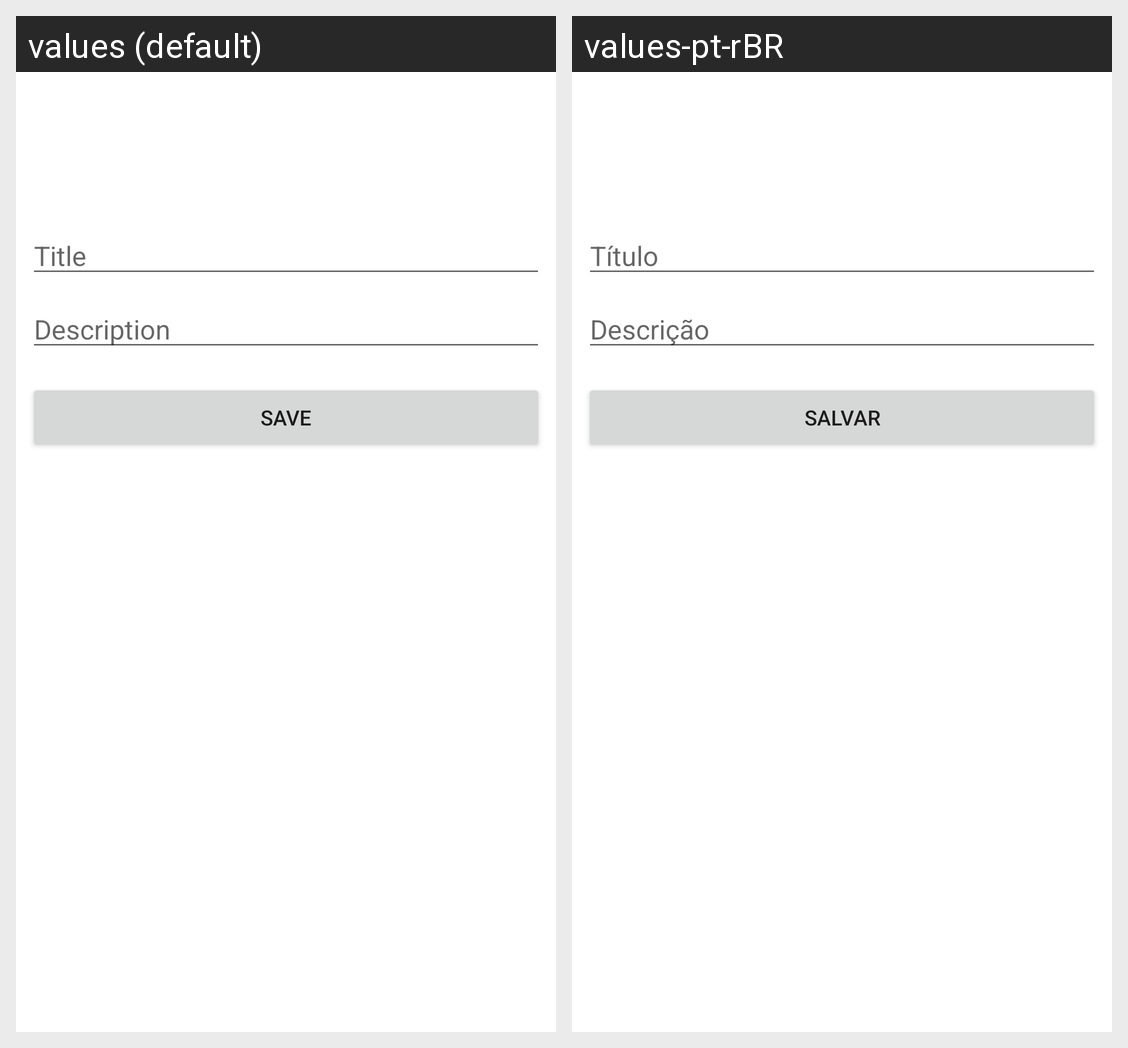

Translations of the strings shown on this Android screen, per locale in the grid:
Android screen res/layout/activity_add_edit.xml rendered under 2 locales, left to right: values (default), values-pt-rBR. Device: Nexus 5 (rendered at 1080×1920; each locale shown at half size, 540×960, under a caption strip naming it); theme Theme.EldoradoToDoList.
Strings drawn on this screen, with the default value and each locale's value (text and hints the layout hard-codes, and strings that could not be matched under every locale, appear in the picture but are not listed):

product_name
  values: Title
  values-pt-rBR: Título

product_price
  values: Description
  values-pt-rBR: Descrição

save
  values: Save
  values-pt-rBR: Salvar
